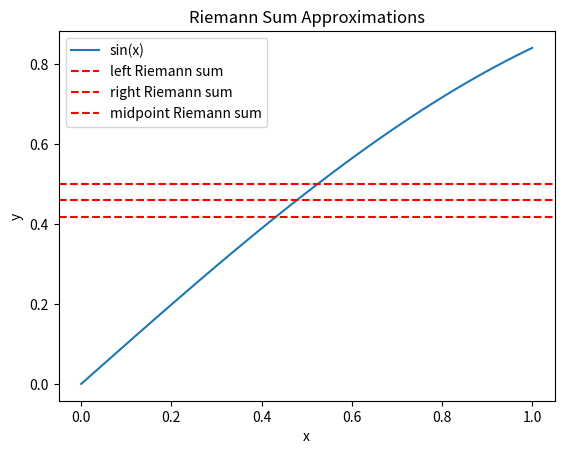

The script that saved this image:
import numpy as np
import matplotlib.pyplot as plt
from scipy import integrate

def riemann_sum(func, a, b, n, method='midpoint'):
    """Calculate Riemann sum approximation"""
    dx = (b - a) / n
    if method == 'left':
        x = a
        total = sum(func(x + i * dx) for i in range(n))
    elif method == 'right':
        x = b
        total = sum(func(x - i * dx) for i in range(n))
    else:  # midpoint
        total = sum(func(a + (i + 0.5) * dx) for i in range(n))
    return total * dx

# Plot Riemann sums
x = np.linspace(0, 1, 100)
y = np.sin(x)

plt.plot(x, y, label='sin(x)')
for method in ['left', 'right', 'midpoint']:
    approx = riemann_sum(np.sin, 0, 1, 10, method=method)
    plt.axhline(y=approx, color='r', linestyle='--', label=f'{method} Riemann sum')

plt.legend()
plt.xlabel('x')
plt.ylabel('y')
plt.title('Riemann Sum Approximations')
plt.show()